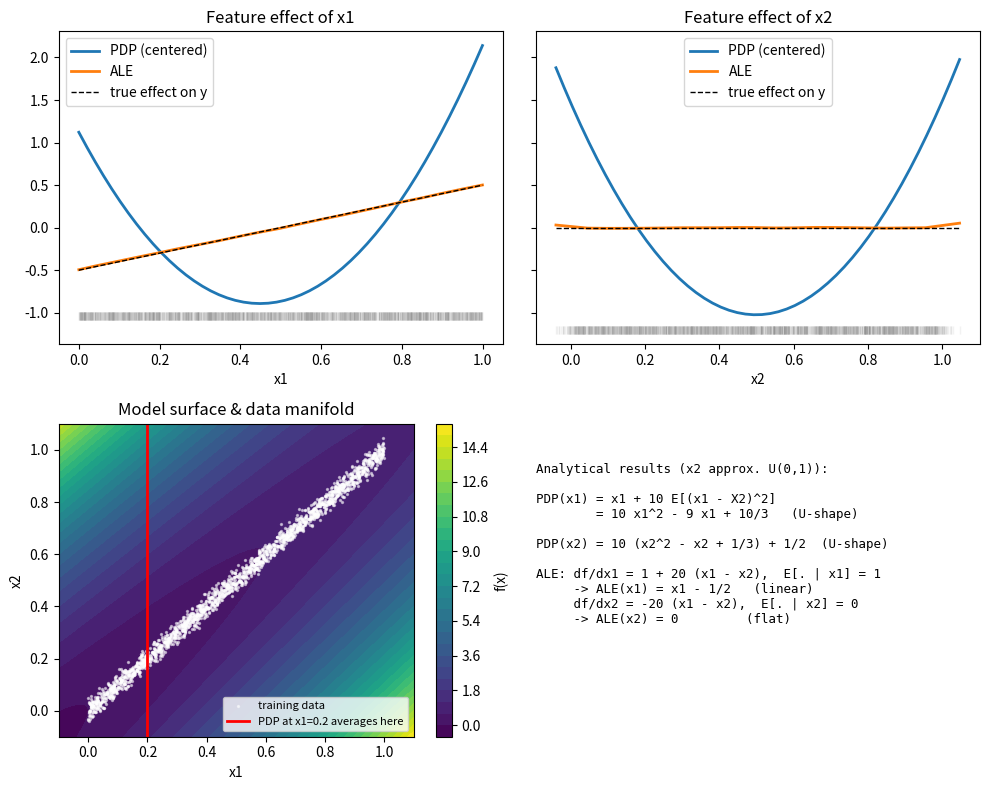

Generate this figure with matplotlib:
"""PDP vs. ALE for correlated features.

x1 ~ U(0,1), x2 = x1 + delta, delta ~ N(0, 0.02)   (0.02 used as std. dev.)
y  = x1 + eps
f(x) = x1 + 10 (x1 - x2)^2
"""
import numpy as np
import matplotlib.pyplot as plt

rng = np.random.default_rng(0)
n = 2000
x1 = rng.uniform(0, 1, n)
x2 = x1 + rng.normal(0, 0.02, n)
X = np.column_stack([x1, x2])


def f(X):
    return X[:, 0] + 10 * (X[:, 0] - X[:, 1]) ** 2


def pdp(X, j, grid):
    out = []
    for g in grid:
        Xg = X.copy()
        Xg[:, j] = g  # replace feature j for ALL instances -> breaks correlation
        out.append(f(Xg).mean())
    return np.array(out)


def ale(X, j, n_bins=20):
    edges = np.quantile(X[:, j], np.linspace(0, 1, n_bins + 1))
    idx = np.clip(np.searchsorted(edges, X[:, j], side="right") - 1, 0, n_bins - 1)
    effects = np.zeros(n_bins)
    counts = np.zeros(n_bins)
    for k in range(n_bins):
        m = idx == k
        lo, hi = X[m].copy(), X[m].copy()
        lo[:, j], hi[:, j] = edges[k], edges[k + 1]  # move only within local bin
        effects[k] = (f(hi) - f(lo)).mean()
        counts[k] = m.sum()
    acc = np.concatenate([[0], np.cumsum(effects)])
    # center: weighted mean of bin-midpoint values = 0
    mid = (acc[:-1] + acc[1:]) / 2
    acc -= (mid * counts).sum() / counts.sum()
    return edges, acc


fig, axes = plt.subplots(2, 2, figsize=(10, 8), sharey="row")
for j, name in enumerate(["x1", "x2"]):
    grid = np.linspace(X[:, j].min(), X[:, j].max(), 50)
    pd_vals = pdp(X, j, grid)
    edges, ale_vals = ale(X, j)

    ax = axes[0, j]
    ax.plot(grid, pd_vals - pd_vals.mean(), lw=2, label="PDP (centered)")
    ax.plot(edges, ale_vals, lw=2, label="ALE")
    truth = grid - 0.5 if j == 0 else np.zeros_like(grid)
    ax.plot(grid, truth, "k--", lw=1, label="true effect on y")
    ax.set_title(f"Feature effect of {name}")
    ax.set_xlabel(name)
    ax.legend()
    ax.plot(X[:, j], np.full(n, ax.get_ylim()[0]), "|", color="gray", alpha=0.1)

# Bottom row: data vs. where the PDP evaluates the model
ax = axes[1, 0]
xx, yy = np.meshgrid(np.linspace(-0.1, 1.1, 200), np.linspace(-0.1, 1.1, 200))
zz = f(np.column_stack([xx.ravel(), yy.ravel()])).reshape(xx.shape)
cs = ax.contourf(xx, yy, zz, levels=30, cmap="viridis")
fig.colorbar(cs, ax=ax, label="f(x)")
ax.scatter(x1, x2, s=2, c="white", alpha=0.5, label="training data")
ax.axvline(0.2, color="red", lw=2, label="PDP at x1=0.2 averages here")
ax.set_xlabel("x1"); ax.set_ylabel("x2")
ax.set_title("Model surface & data manifold")
ax.legend(loc="lower right", fontsize=8)

ax = axes[1, 1]
ax.axis("off")
ax.text(0, 0.95,
        "Analytical results (x2 approx. U(0,1)):\n\n"
        "PDP(x1) = x1 + 10 E[(x1 - X2)^2]\n"
        "        = 10 x1^2 - 9 x1 + 10/3   (U-shape)\n\n"
        "PDP(x2) = 10 (x2^2 - x2 + 1/3) + 1/2  (U-shape)\n\n"
        "ALE: df/dx1 = 1 + 20 (x1 - x2),  E[. | x1] = 1\n"
        "     -> ALE(x1) = x1 - 1/2   (linear)\n"
        "     df/dx2 = -20 (x1 - x2),  E[. | x2] = 0\n"
        "     -> ALE(x2) = 0         (flat)",
        va="top", family="monospace", fontsize=9)

fig.tight_layout()
fig.savefig("pdp_vs_ale.png", dpi=130)
print("saved pdp_vs_ale.png")
